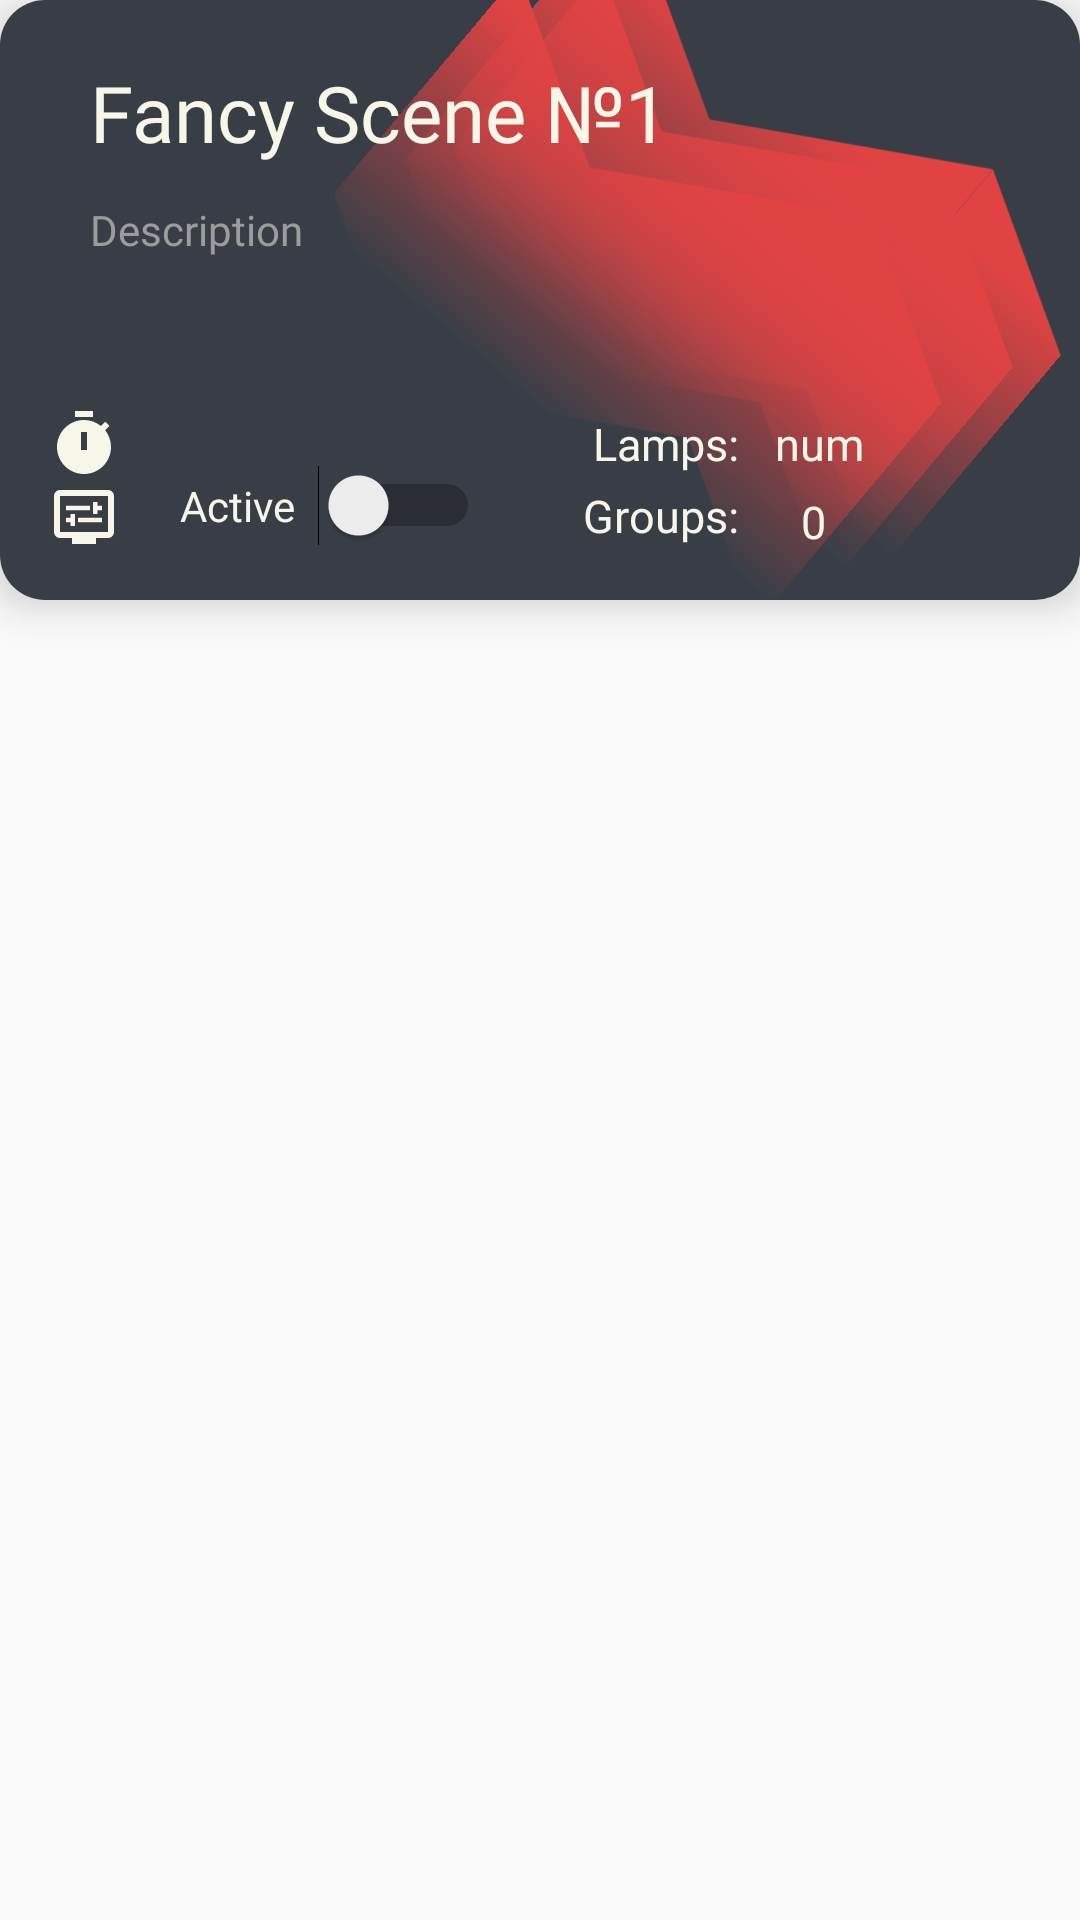

Produce the Android XML layout that renders to this screen, including the resource entries it uses.
<!-- AndroidManifest.xml: application theme Theme.MyApplication -->
<!-- res/layout/scene_rv.xml -->
<?xml version="1.0" encoding="utf-8"?>
<LinearLayout
        xmlns:android="http://schemas.android.com/apk/res/android"
        xmlns:app="http://schemas.android.com/apk/res-auto"
        xmlns:tools="http://schemas.android.com/tools" android:layout_margin="5dp"
        android:layout_width="match_parent"
        android:orientation="vertical"
        android:layout_height="wrap_content">

    <androidx.cardview.widget.CardView
            android:layout_width="match_parent"
            android:layout_height="200dp" app:cardCornerRadius="15dp" app:cardElevation="8dp">
        <androidx.constraintlayout.widget.ConstraintLayout
                android:background="@color/mainBlue"
                android:layout_width="match_parent"
                android:layout_height="match_parent">

            <Switch
                    android:text="@string/active"
                    android:layout_width="100dp"
                    android:layout_height="31dp" android:id="@+id/s_turnScene"
                    app:layout_constraintStart_toEndOf="@+id/button2" android:layout_marginStart="20dp"
                    android:textColor="@color/mainWhite"
                    app:layout_constraintBottom_toBottomOf="parent" android:layout_marginBottom="8dp"
                    app:layout_constraintTop_toBottomOf="@+id/tv_sceneName" app:layout_constraintVertical_bias="0.914"/>
            <ImageButton
                    android:layout_width="wrap_content"
                    android:layout_height="wrap_content"
                    android:background="@null"
                    android:clickable="true" app:srcCompat="@drawable/ic_abstract_scene" android:id="@+id/bt_control2"
                    android:contentDescription="@string/settings" android:focusable="true"
                    app:layout_constraintEnd_toEndOf="parent"
                    app:layout_constraintBottom_toBottomOf="parent"
                    tools:ignore="TouchTargetSizeCheck" android:layout_marginEnd="52dp"
                    android:layout_marginBottom="12dp" android:rotation="130"
                    android:tint="#E14242"/>
            <ImageButton
                    android:layout_width="wrap_content"
                    android:layout_height="wrap_content"
                    android:background="@null"
                    android:clickable="true" app:srcCompat="@drawable/ic_abstract_scene" android:id="@+id/bt_control3"
                    android:contentDescription="@string/settings" android:focusable="true"
                    app:layout_constraintEnd_toEndOf="parent"
                    tools:ignore="TouchTargetSizeCheck" android:layout_marginEnd="76dp"
                    android:rotation="130"
                    android:tint="#E14242" app:layout_constraintBottom_toBottomOf="parent"/>
            <ImageButton
                    android:layout_width="wrap_content"
                    android:layout_height="wrap_content"
                    android:background="@null"
                    android:clickable="true" app:srcCompat="@drawable/ic_abstract_scene" android:id="@+id/bt_control"
                    android:contentDescription="@string/settings" android:focusable="true"
                    app:layout_constraintEnd_toEndOf="parent"
                    app:layout_constraintBottom_toBottomOf="parent"
                    tools:ignore="TouchTargetSizeCheck" android:layout_marginEnd="36dp"
                    android:layout_marginBottom="16dp" android:rotation="130"
                    android:tint="#E14242"/>
            <TextView
                    android:text="0"
                    android:layout_width="wrap_content"
                    android:layout_height="wrap_content" android:id="@+id/tv_num_of_groups"
                    android:textSize="15sp"
                    app:layout_constraintBottom_toBottomOf="parent" app:layout_constraintEnd_toEndOf="parent"
                    android:layout_marginEnd="76dp"
                    app:layout_constraintTop_toTopOf="parent" app:layout_constraintVertical_bias="0.911"
                    android:textColor="@color/mainWhite" app:layout_constraintStart_toEndOf="@+id/tv_groups"
                    android:layout_marginStart="12dp"/>
            <TextView
                    android:text="@string/groups"

                    android:layout_width="wrap_content"
                    android:layout_height="wrap_content"
                    android:id="@+id/tv_groups"
                    android:textSize="15sp"
                    app:layout_constraintBottom_toBottomOf="parent"
                    app:layout_constraintEnd_toStartOf="@+id/tv_num_of_lamps"
                    app:layout_constraintTop_toTopOf="parent"
                    app:layout_constraintVertical_bias="0.9" android:layout_marginEnd="12dp"
                    android:textColor="@color/mainWhite"/>
            <TextView
                    android:text="Fancy Scene №1"
                    android:layout_width="0dp"
                    android:layout_height="67dp"
                    android:id="@+id/tv_sceneName"
                    android:textSize="26sp"
                    android:textColor="@color/mainWhite"
                    app:layout_constraintTop_toTopOf="parent" app:layout_constraintStart_toStartOf="parent"
                    app:layout_constraintBottom_toBottomOf="parent" app:layout_constraintVertical_bias="0.0"
                    android:paddingLeft="30dp" android:paddingTop="20dp" android:fontFamily="@font/inter_bold"
                    app:layout_constraintEnd_toEndOf="parent" android:paddingRight="20dp"/>
            <TextView
                    android:text="@string/lamps"

                    android:layout_width="wrap_content"
                    android:layout_height="wrap_content"
                    android:id="@+id/tv_lamps"
                    android:textSize="15sp"
                    app:layout_constraintBottom_toBottomOf="parent"
                    app:layout_constraintEnd_toStartOf="@+id/tv_num_of_lamps"
                    app:layout_constraintTop_toTopOf="parent"
                    app:layout_constraintVertical_bias="0.766" android:layout_marginEnd="12dp"
                    android:textColor="@color/mainWhite"/>
            <TextView
                    android:text="@string/num"
                    android:layout_width="wrap_content"
                    android:layout_height="wrap_content" android:id="@+id/tv_num_of_lamps"
                    android:textSize="15sp"
                    app:layout_constraintBottom_toBottomOf="parent" app:layout_constraintEnd_toEndOf="parent"
                    android:layout_marginEnd="72dp"
                    app:layout_constraintTop_toTopOf="parent" app:layout_constraintVertical_bias="0.766"
                    android:textColor="@color/mainWhite"/>
            <TextView
                    android:text="Description"
                    android:layout_width="wrap_content"
                    android:layout_height="wrap_content" android:id="@+id/textView6"
                    android:fontFamily="@font/inter" app:layout_constraintStart_toStartOf="parent"
                    app:layout_constraintTop_toBottomOf="@+id/tv_sceneName" android:layout_marginStart="30dp"
                    android:textColor="#9C9C9C"/>
            <Button
                    android:layout_width="24dp"
                    android:layout_height="24dp" android:id="@+id/button"
                    app:layout_constraintStart_toStartOf="parent" app:layout_constraintBottom_toBottomOf="parent"
                    android:background="@drawable/ic_baseline_timer_24" android:layout_marginStart="16dp"
                    android:layout_marginBottom="40dp"/>
            <Button
                    android:layout_width="24dp"
                    android:layout_height="24dp" android:id="@+id/button2"
                    android:background="@drawable/ic_baseline_display_settings_24"
                    app:layout_constraintTop_toBottomOf="@+id/button" app:layout_constraintStart_toStartOf="parent"
                    android:layout_marginStart="16dp" app:layout_constraintBottom_toBottomOf="parent"
                    android:layout_marginBottom="20dp" android:layout_marginTop="5dp"
                    app:layout_constraintVertical_bias="0.555"/>
        </androidx.constraintlayout.widget.ConstraintLayout>
    </androidx.cardview.widget.CardView>
</LinearLayout>
<!-- resources referenced by this layout -->
<resources>
  <color name="mainBlue">#393E46</color>
  <color name="mainWhite">#f6f6e9</color>
  <!-- drawable ic_baseline_display_settings_24 (drawable) -->
  <vector android:height="24dp" android:tint="#F6F6E9"
      android:viewportHeight="24" android:viewportWidth="24"
      android:width="24dp" xmlns:android="http://schemas.android.com/apk/res/android">
      <path android:fillColor="@android:color/white" android:pathData="M20,3H4C2.89,3 2,3.89 2,5v12c0,1.1 0.89,2 2,2h4v2h8v-2h4c1.1,0 2,-0.9 2,-2V5C22,3.89 21.1,3 20,3zM20,17H4V5h16V17z"/>
      <path android:fillColor="@android:color/white" android:pathData="M6,8.25h8v1.5h-8z"/>
      <path android:fillColor="@android:color/white" android:pathData="M16.5,9.75l1.5,0l0,-1.5l-1.5,0l0,-1.25l-1.5,0l0,4l1.5,0z"/>
      <path android:fillColor="@android:color/white" android:pathData="M10,12.25h8v1.5h-8z"/>
      <path android:fillColor="@android:color/white" android:pathData="M7.5,15l1.5,0l0,-4l-1.5,0l0,1.25l-1.5,0l0,1.5l1.5,0z"/>
  </vector>
  <!-- drawable ic_baseline_timer_24 (drawable) -->
  <vector android:height="24dp" android:tint="#F6F6E9"
      android:viewportHeight="24" android:viewportWidth="24"
      android:width="24dp" xmlns:android="http://schemas.android.com/apk/res/android">
      <path android:fillColor="@android:color/white" android:pathData="M9,1h6v2h-6z"/>
      <path android:fillColor="@android:color/white" android:pathData="M19.03,7.39l1.42,-1.42c-0.43,-0.51 -0.9,-0.99 -1.41,-1.41l-1.42,1.42C16.07,4.74 14.12,4 12,4c-4.97,0 -9,4.03 -9,9c0,4.97 4.02,9 9,9s9,-4.03 9,-9C21,10.88 20.26,8.93 19.03,7.39zM13,14h-2V8h2V14z"/>
  </vector>
  <string name="active">Active</string>
  <string name="groups">Groups:</string>
  <string name="lamps">Lamps:</string>
  <string name="num">num</string>
  <string name="settings">settings</string>
  <style name="Theme.MyApplication" parent="Theme.MaterialComponents.DayNight.DarkActionBar.Bridge">
          
          <item name="colorPrimary">@color/mainDarkBlue</item>
          <item name="colorPrimaryVariant">@color/mainDarkBlue</item>
          <item name="colorOnPrimary">#D4E5F6</item>
          
          <item name="colorSecondary">@color/teal_200</item>
          <item name="colorSecondaryVariant">@color/teal_700</item>
          <item name="colorOnSecondary">@color/black</item>
          
          <item name="android:statusBarColor" tools:targetApi="l">?attr/colorPrimaryVariant</item>
          
      </style>
  <color name="mainDarkBlue">#222831</color>
  <color name="teal_200">#FF03DAC5</color>
  <color name="teal_700">#FF018786</color>
  <color name="black">#FF000000</color>
</resources>
